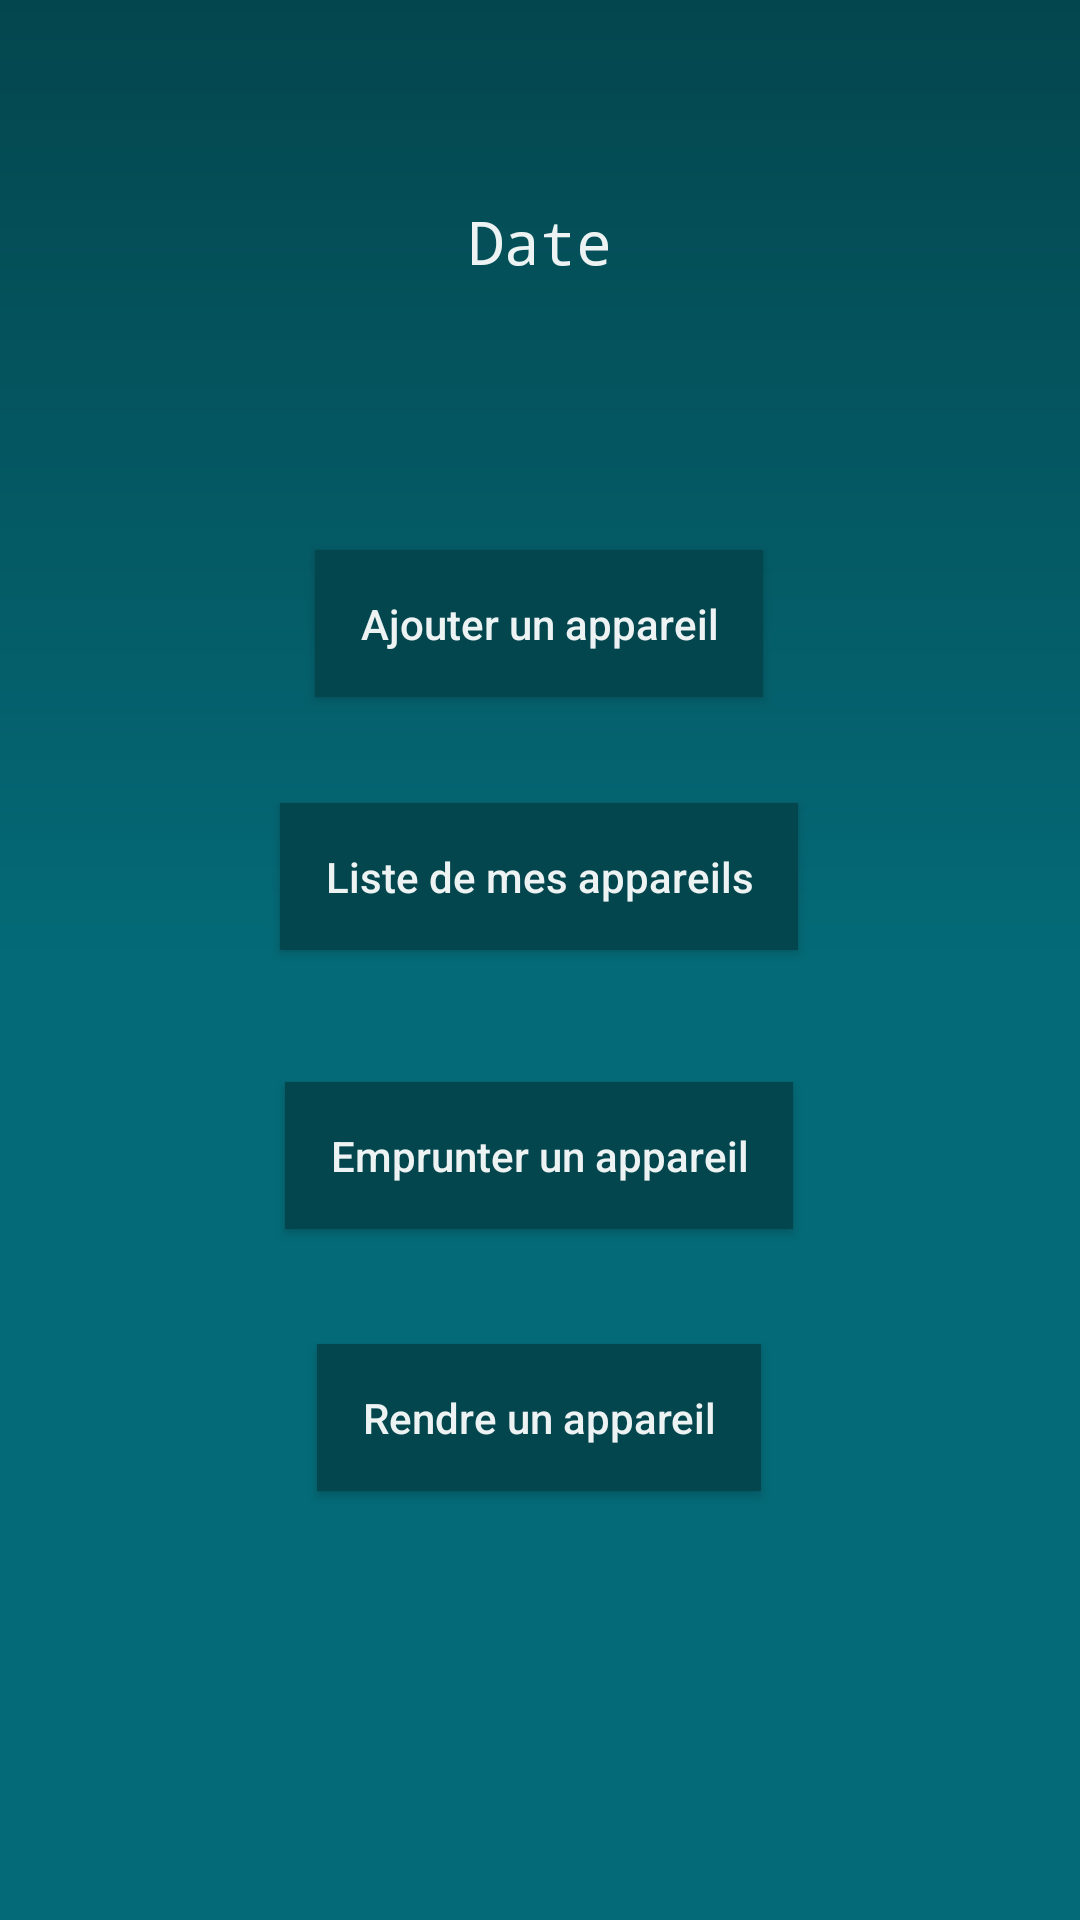

Reconstruct the res/layout file that produces this screen, plus the resources it refers to.
<!-- AndroidManifest.xml: application theme AppTheme -->
<!-- res/layout/activity_home.xml -->
<?xml version="1.0" encoding="utf-8"?>
<androidx.constraintlayout.widget.ConstraintLayout xmlns:android="http://schemas.android.com/apk/res/android"
    xmlns:app="http://schemas.android.com/apk/res-auto"
    xmlns:tools="http://schemas.android.com/tools"
    android:layout_width="match_parent"
    android:layout_height="match_parent"
    tools:context=".Home"
    android:background="@drawable/background"
    >

    <TextView
        android:id="@+id/text_view_date"
        android:layout_width="231dp"
        android:layout_height="104dp"
        android:fontFamily="monospace"
        android:text="Date"
        android:textAlignment="center"
        android:textColor="@color/blanco"
        android:textSize="20dp"
        app:layout_constraintBottom_toBottomOf="parent"
        app:layout_constraintLeft_toLeftOf="parent"
        app:layout_constraintRight_toRightOf="parent"
        app:layout_constraintTop_toTopOf="parent"
        app:layout_constraintVertical_bias="0.125" />

    <Button
        android:id="@+id/button_add"
        android:layout_width="wrap_content"
        android:layout_height="wrap_content"
        android:padding="15dp"
        android:text="Ajouter un appareil"
        android:textAllCaps="false"
        android:textColor="@color/blanco"
        android:background="@drawable/bouton_background"
        app:layout_constraintBottom_toBottomOf="parent"
        app:layout_constraintHorizontal_bias="0.498"
        app:layout_constraintLeft_toLeftOf="parent"
        app:layout_constraintRight_toRightOf="parent"
        app:layout_constraintTop_toTopOf="parent"
        app:layout_constraintVertical_bias="0.31" />

    <Button
        android:id="@+id/button2"
        android:layout_width="wrap_content"
        android:layout_height="wrap_content"
        android:padding="15dp"
        android:text="Liste de mes appareils"
        android:textAllCaps="false"
        android:textColor="@color/blanco"
        android:background="@drawable/bouton_background"
        app:layout_constraintBottom_toBottomOf="parent"
        app:layout_constraintHorizontal_bias="0.498"
        app:layout_constraintLeft_toLeftOf="parent"
        app:layout_constraintRight_toRightOf="parent"
        app:layout_constraintTop_toTopOf="parent"
        app:layout_constraintVertical_bias="0.453" />

    <Button
        android:id="@+id/button3"
        android:layout_width="wrap_content"
        android:layout_height="wrap_content"
        android:padding="15dp"
        android:text="Emprunter un appareil"
        android:textAllCaps="false"
        android:textColor="@color/blanco"
        android:background="@drawable/bouton_background"
        app:layout_constraintBottom_toBottomOf="parent"
        app:layout_constraintHorizontal_bias="0.498"
        app:layout_constraintLeft_toLeftOf="parent"
        app:layout_constraintRight_toRightOf="parent"
        app:layout_constraintTop_toTopOf="parent"
        app:layout_constraintVertical_bias="0.61" />

    <Button
        android:id="@+id/button4"
        android:layout_width="wrap_content"
        android:layout_height="wrap_content"
        android:padding="15dp"
        android:text="Rendre un appareil"
        android:textAllCaps="false"
        android:textColor="@color/blanco"
        android:background="@drawable/bouton_background"
        app:layout_constraintBottom_toBottomOf="parent"
        app:layout_constraintHorizontal_bias="0.498"
        app:layout_constraintLeft_toLeftOf="parent"
        app:layout_constraintRight_toRightOf="parent"
        app:layout_constraintTop_toTopOf="parent"
        app:layout_constraintVertical_bias="0.758" />

    <ImageView
        android:id="@+id/logout"
        android:layout_width="50dp"
        android:layout_height="50dp"
        android:src="@drawable/logout"
        app:layout_constraintBottom_toBottomOf="parent"
        app:layout_constraintHorizontal_bias="0.498"
        app:layout_constraintLeft_toLeftOf="parent"
        app:layout_constraintRight_toRightOf="parent"
        app:layout_constraintTop_toTopOf="parent"
        app:layout_constraintVertical_bias="0.939" />

</androidx.constraintlayout.widget.ConstraintLayout>
<!-- resources referenced by this layout -->
<resources>
  <color name="blanco">#EDFFFFFF</color>
  <!-- drawable background: jpg bitmap (drawable, 72204 bytes) -->
  <!-- drawable bouton_background (drawable) -->
  <?xml version="1.0" encoding="utf-8"?>
  <shape xmlns:android="http://schemas.android.com/apk/res/android"
      android:shape="rectangle">
      <solid android:color="@color/blue_button"/>
      <gradient
          android:type="linear"
          android:startColor="@color/bluedark_button"
          android:centerColor="@color/bluedark_button"
          android:endColor="@color/bluedark_button"/>
  </shape>
  <style name="AppTheme" parent="Theme.AppCompat.DayNight.NoActionBar">
          
          <item name="colorPrimary">@color/blanco</item>
          <item name="colorPrimaryDark">@color/gris</item>
          <item name="colorAccent">@color/colorAccent</item>
      </style>
  <color name="blue_button">#FF046A77</color>
  <color name="bluedark_button">#04464E</color>
  <color name="colorAccent">#D81B60</color>
</resources>
